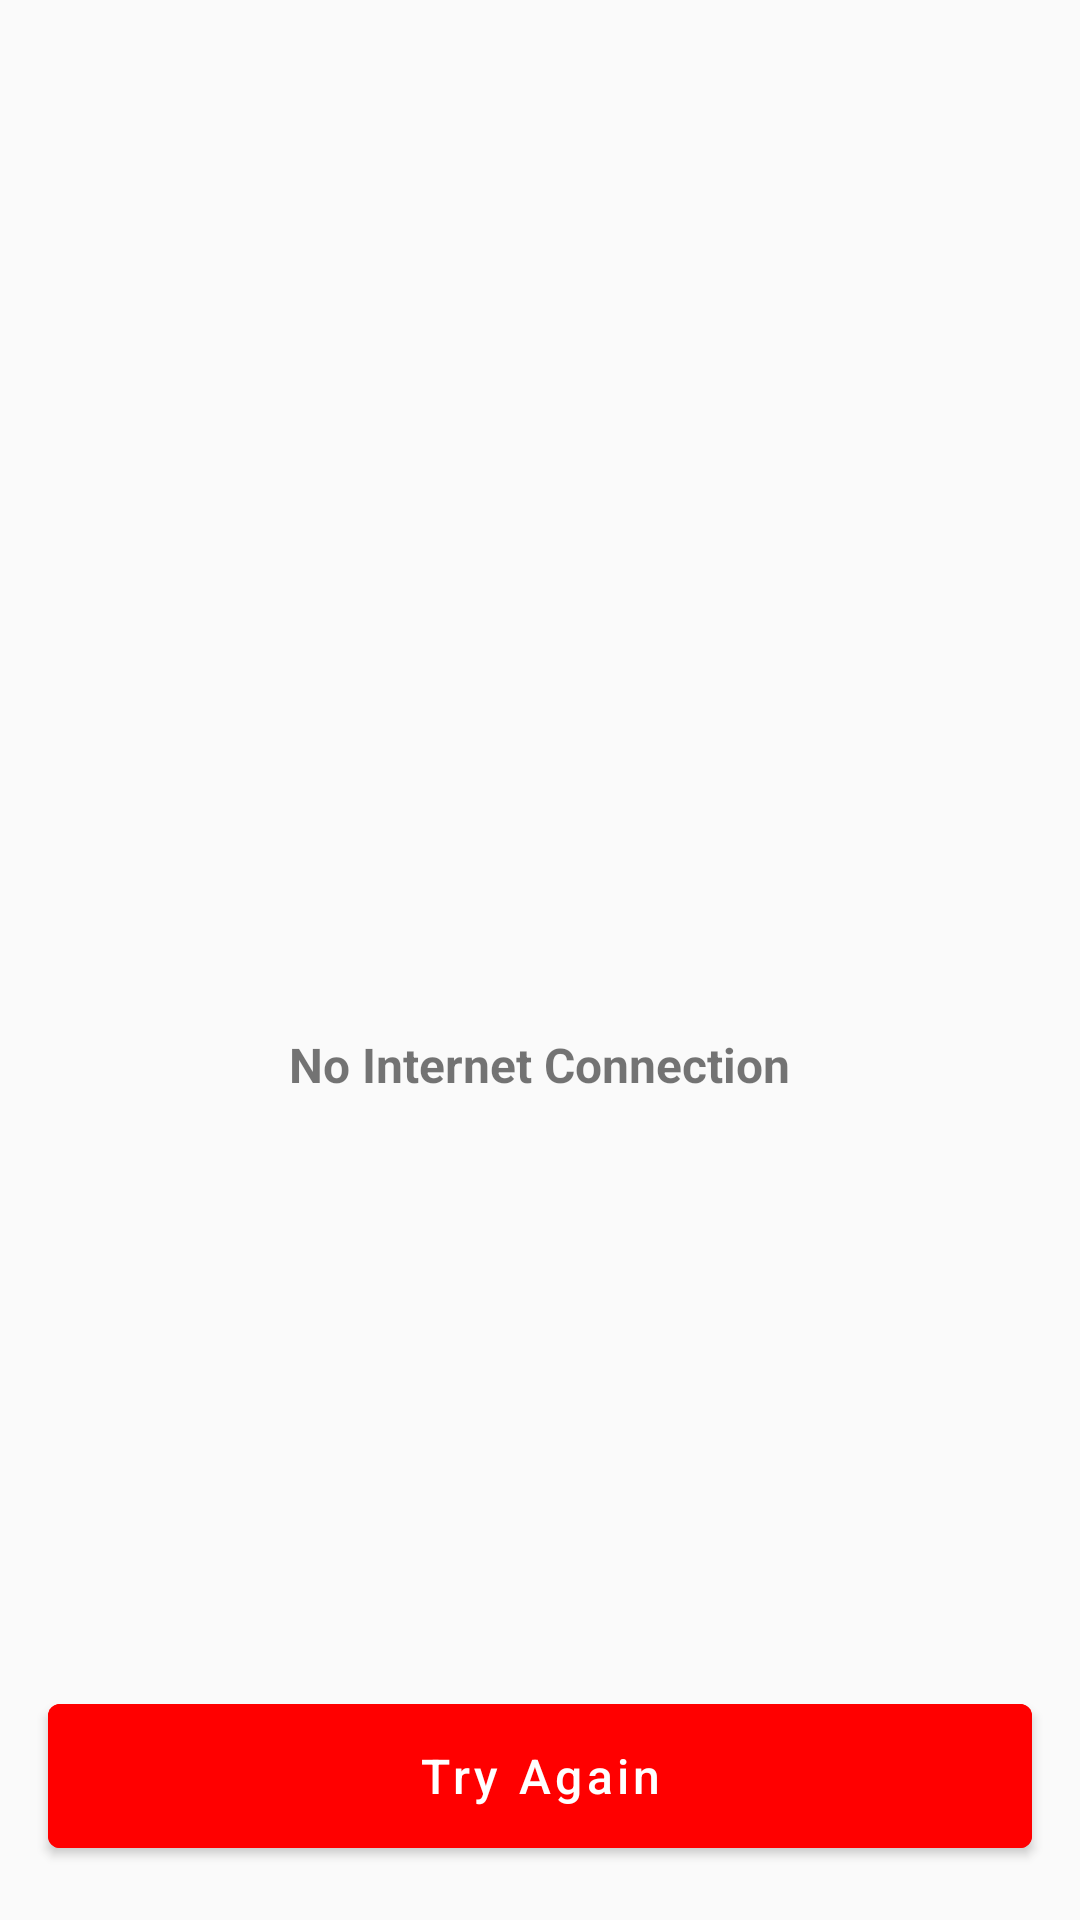

The Android layout XML behind this screen, and the referenced resources:
<!-- AndroidManifest.xml: application theme Theme.YouTubeApi -->
<!-- res/layout/no_network.xml -->
<?xml version="1.0" encoding="utf-8"?>
<RelativeLayout xmlns:android="http://schemas.android.com/apk/res/android"
    xmlns:tools="http://schemas.android.com/tools"
    android:layout_width="match_parent"
    android:layout_height="match_parent">

    <ImageView
        android:id="@+id/iv_internet"
        android:layout_width="wrap_content"
        android:layout_height="wrap_content"
        android:layout_centerInParent="true"
        android:src="@drawable/il_no_network"
        tools:ignore="ContentDescription" />

    <TextView
        android:id="@+id/tv_no_internet"
        android:layout_width="wrap_content"
        android:layout_height="wrap_content"
        android:layout_below="@id/iv_internet"
        android:layout_centerHorizontal="true"
        android:layout_marginTop="24dp"
        android:text="@string/no_internet_connection"
        android:textSize="@dimen/text_size_16"
        android:textStyle="bold" />

    <com.google.android.material.button.MaterialButton
        android:layout_width="match_parent"
        android:layout_height="wrap_content"
        android:layout_alignParentBottom="true"
        android:layout_marginHorizontal="16dp"
        android:layout_marginBottom="@dimen/big_margin"
        android:backgroundTint="@color/red"
        android:insetTop="0dp"
        android:insetBottom="0dp"
        android:text="@string/try_again"
        android:textAllCaps="false"
        android:textSize="@dimen/text_size_16" />

</RelativeLayout>
<!-- resources referenced by this layout -->
<resources>
  <color name="red">#FF0000</color>
  <dimen name="big_margin">24dp</dimen>
  <dimen name="text_size_16">16sp</dimen>
  <string name="no_internet_connection">No Internet Connection</string>
  <string name="try_again">Try Again</string>
  <style name="Theme.YouTubeApi" parent="Theme.MaterialComponents.DayNight.NoActionBar.Bridge">
          
          <item name="colorPrimary">@color/purple_500</item>
          <item name="colorPrimaryVariant">@color/purple_700</item>
          <item name="colorOnPrimary">@color/white</item>
          
          <item name="colorSecondary">@color/teal_200</item>
          <item name="colorSecondaryVariant">@color/teal_700</item>
          <item name="colorOnSecondary">@color/black</item>
          
          <item name="android:statusBarColor">@color/white</item>
          <item name="android:windowLightStatusBar">true</item>
          
      </style>
  <color name="purple_500">#FF6200EE</color>
  <color name="purple_700">#FF3700B3</color>
  <color name="white">#FFFFFFFF</color>
  <color name="teal_200">#FF03DAC5</color>
  <color name="teal_700">#FF018786</color>
  <color name="black">#FF000000</color>
</resources>
